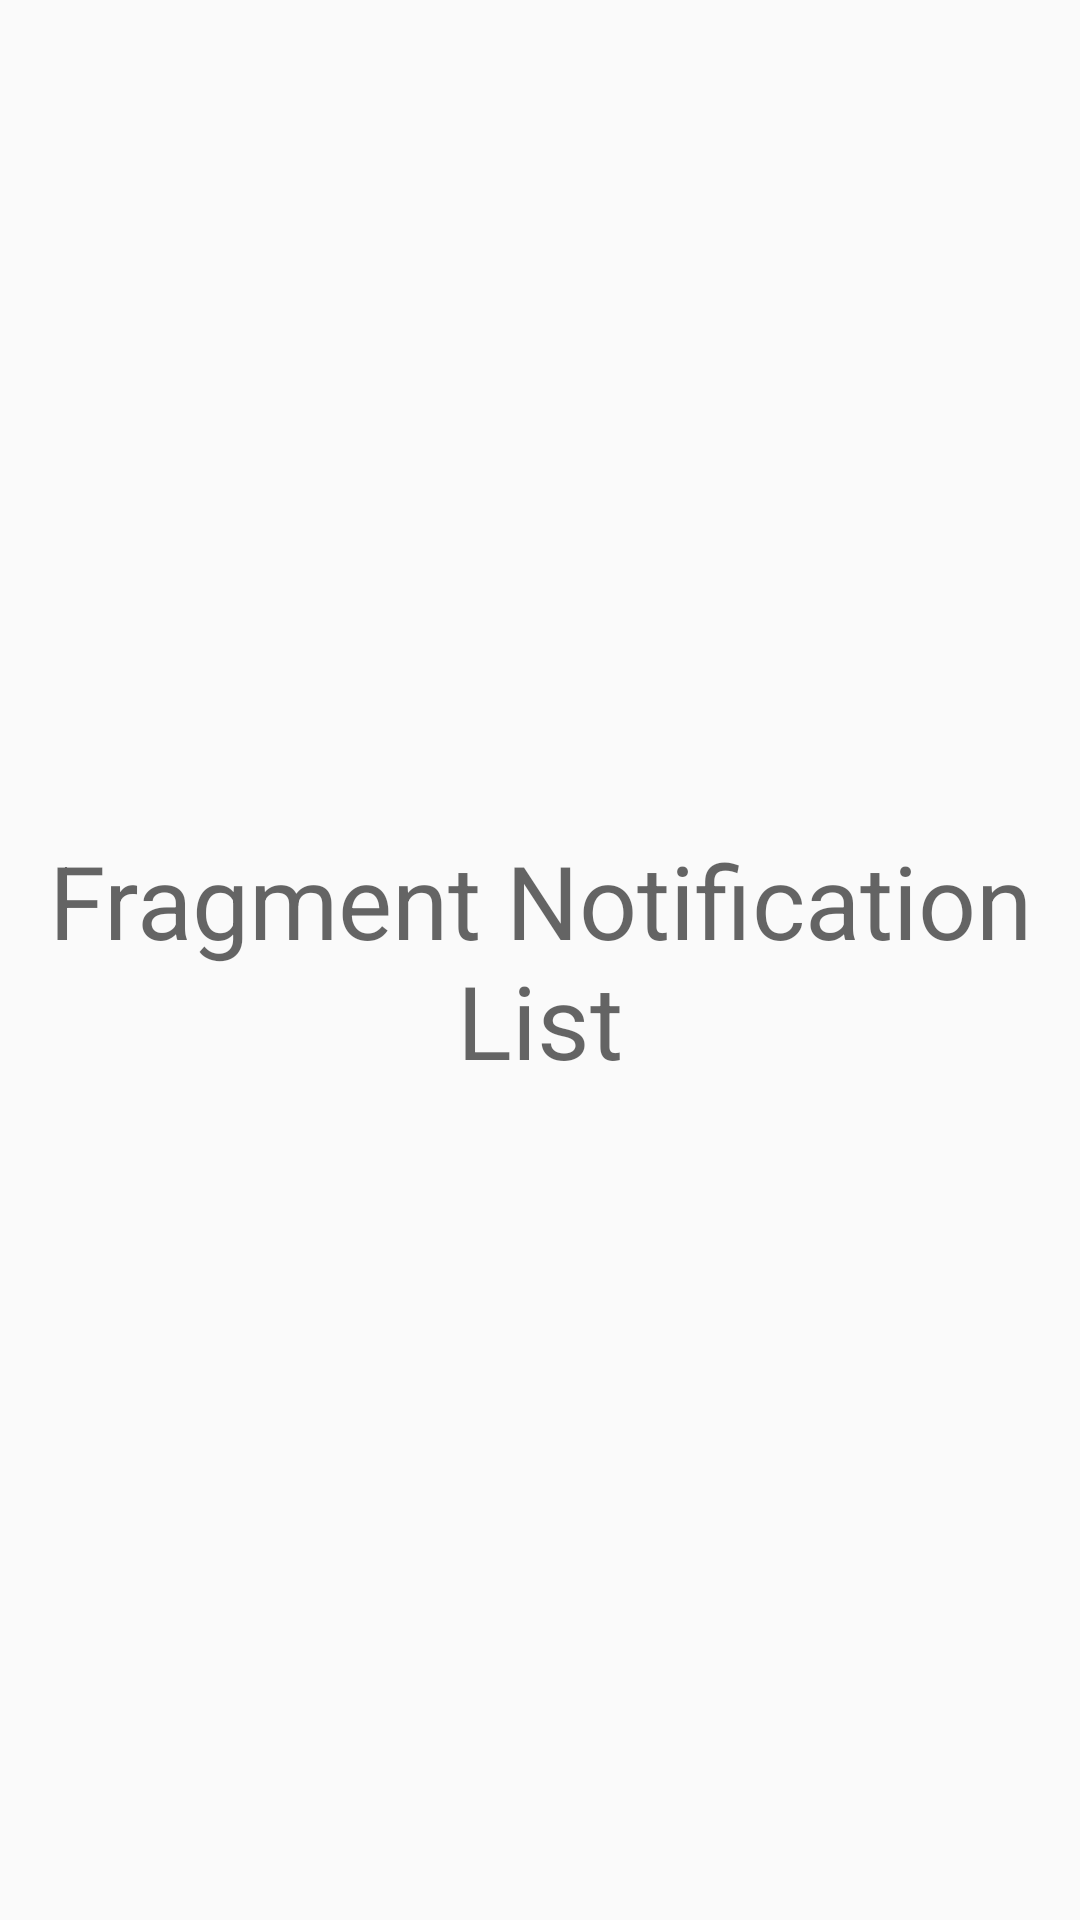

Write the Android layout XML for this screen, with the resource values it uses.
<!-- AndroidManifest.xml: application theme AppTheme -->
<!-- res/layout/fragment_notification_list.xml -->
<?xml version="1.0" encoding="utf-8"?>
<android.support.constraint.ConstraintLayout
    xmlns:android="http://schemas.android.com/apk/res/android"
    xmlns:app="http://schemas.android.com/apk/res-auto"
    xmlns:tools="http://schemas.android.com/tools"
    android:layout_width="match_parent"
    android:layout_height="match_parent">

    <TextView
        android:id="@+id/textView"
        android:layout_width="wrap_content"
        android:layout_height="wrap_content"
        android:layout_marginBottom="8dp"
        android:layout_marginEnd="8dp"
        android:layout_marginStart="8dp"
        android:layout_marginTop="8dp"
        android:gravity="center"
        android:text="Fragment Notification List"
        android:textAppearance="@style/TextAppearance.AppCompat.Display1"
        app:layout_constraintBottom_toBottomOf="parent"
        app:layout_constraintEnd_toEndOf="parent"
        app:layout_constraintStart_toStartOf="parent"
        app:layout_constraintTop_toTopOf="parent" />
</android.support.constraint.ConstraintLayout>
<!-- resources referenced by this layout -->
<resources>
  <style name="AppTheme" parent="Theme.AppCompat.Light.NoActionBar">
          
          <item name="colorPrimary">@color/colorPrimary</item>
          <item name="colorPrimaryDark">@color/colorPrimaryDark</item>
          <item name="colorAccent">@color/colorAccent</item>
      </style>
  <!-- not gathered from this repository: default colours our renderer supplied (Android Studio template values) -->
  <color name="colorPrimary">#FF6200EE</color>
  <color name="colorPrimaryDark">#FF3700B3</color>
  <color name="colorAccent">#FF03DAC5</color>
</resources>
